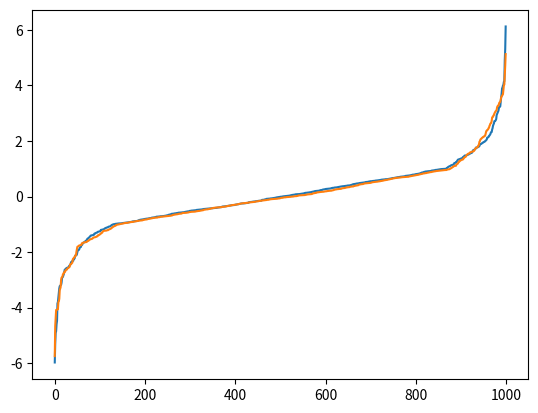

Here is the Python script that generated this plot:
import matplotlib.pyplot as plt
import numpy as np

A = 1
C = 1 / (2 * A + 2 * np.exp(-A))


def generate1():
    # Обратная функция
    # F(x) = ce^{-x}, x <= -A
    #      = ce^{-A} + c(x + A), -A < x < A
    #      = 1 - ce^{-x}, x >= A
    # G(y) = ln(y / C), y <= ce^{-A}
    #      = y/c - e^{-A} - A, ce^{-A} < y < ce^{-A} + 2cA
    #      = ln(c / (1 - y)), y >= ce^{-A} + 2cA
    y = np.random.uniform(0, 1)
    if y < C * np.exp(-A):
        return np.log(y / C)
    if y > C * np.exp(-A) + 2 * C * A:
        return np.log(C / (1 - y))
    return y / C - np.exp(-A) - A


def generate2():
    k = np.random.uniform(0, 1)
    if C * np.exp(-A) < k < C * np.exp(-A) + 2 * C * A:
        return np.random.uniform(-A, A)
    x = np.random.exponential(1)
    while x < A:
        x = np.random.exponential(1)
    return x * (1 if np.random.uniform() > 0.5 else -1)


if __name__ == "__main__":
    l1 = [generate1() for _ in range(1000)]
    l2 = [generate2() for _ in range(1000)]
    l1.sort()
    l2.sort()
    print(l1)
    plt.plot(range(1000), l1)
    plt.plot(range(1000), l2)
    plt.savefig('123.png')
